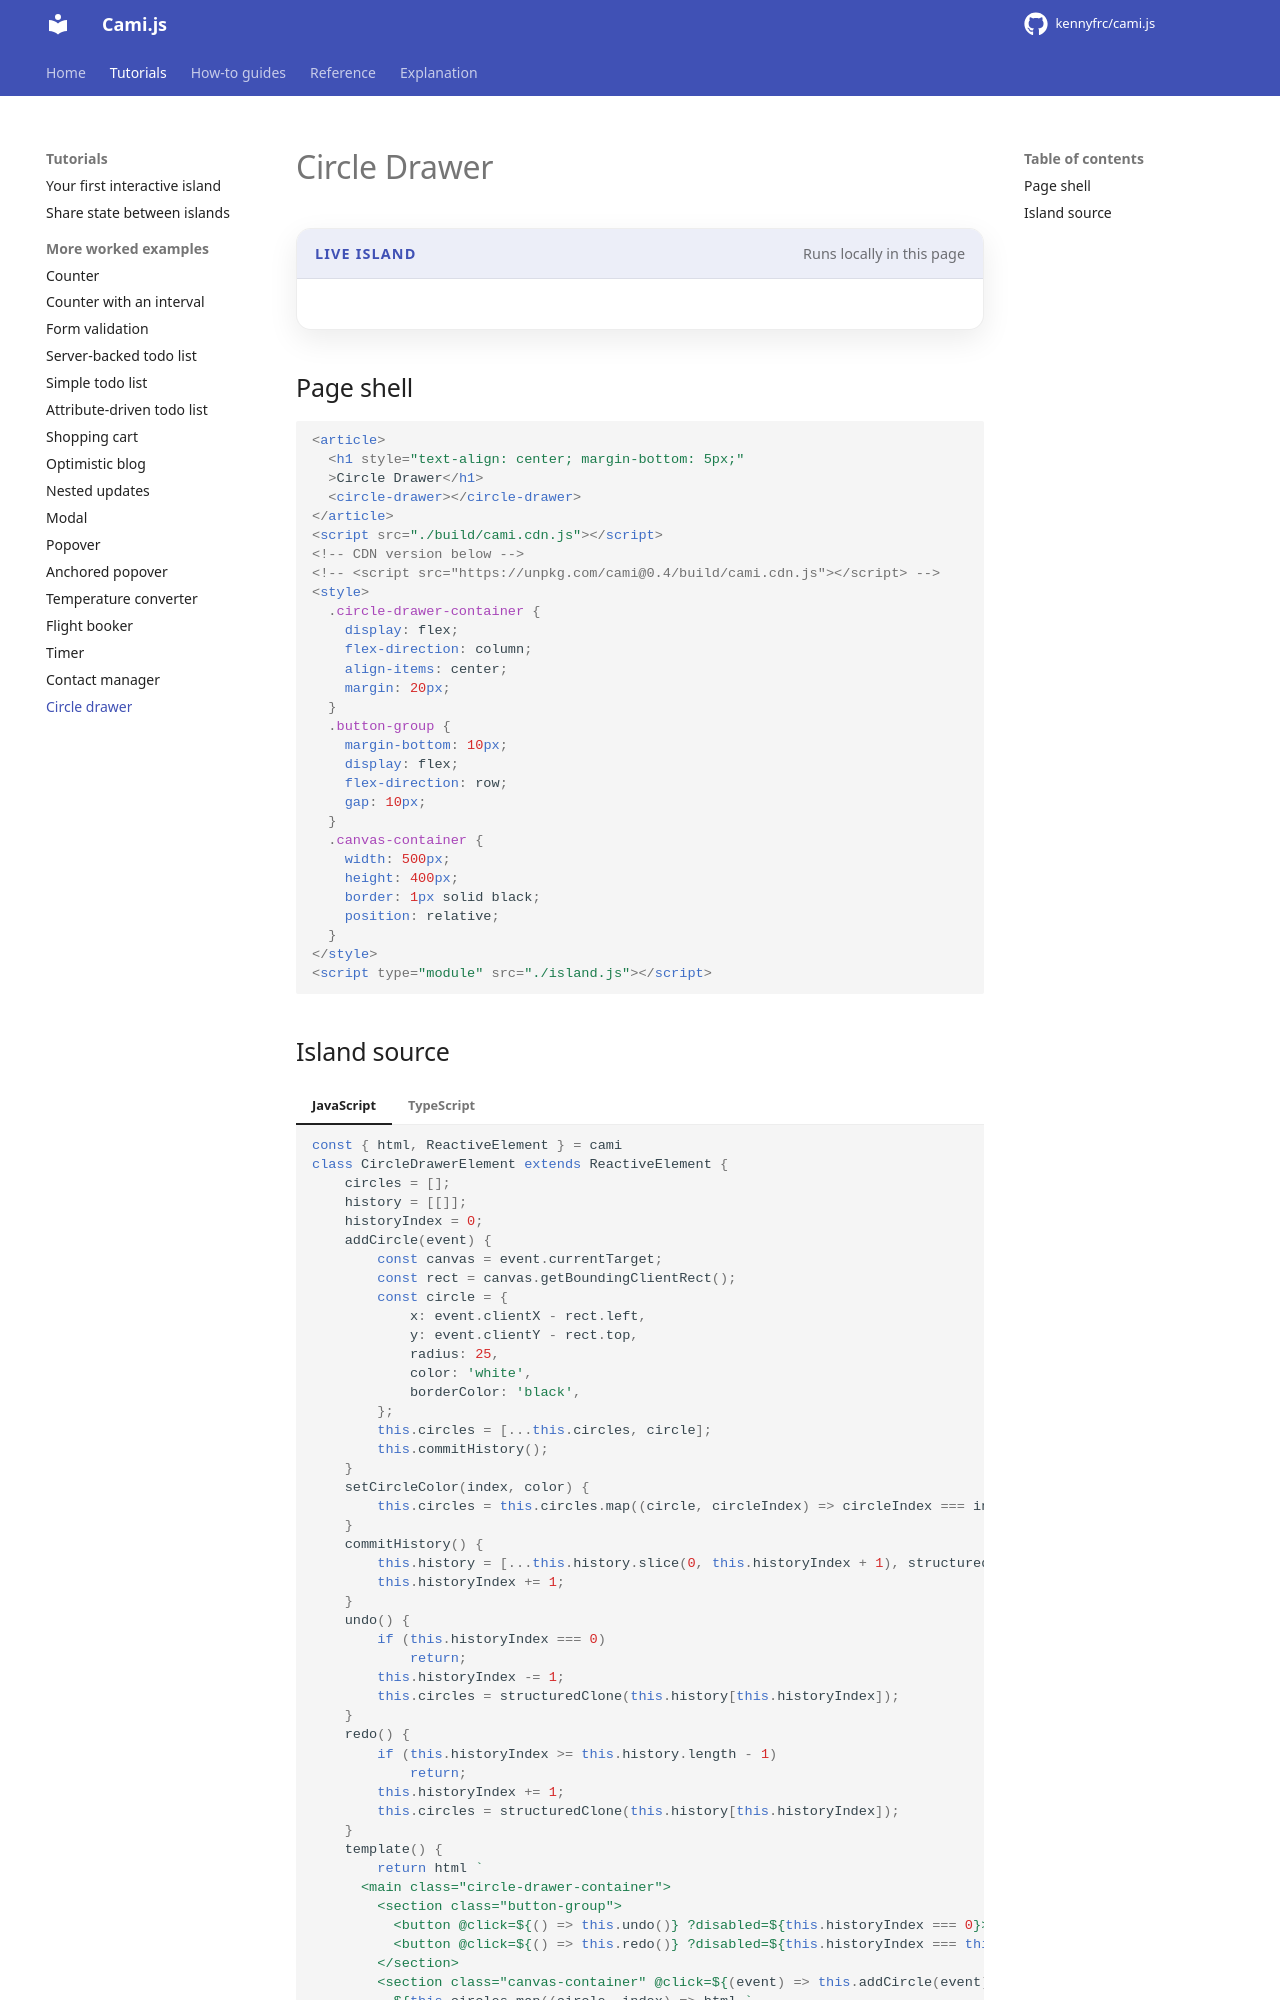

repository: kennyfrc/cami.js · page: learn_by_example/circle_drawer/index.html · generator: mkdocs

# Circle Drawer

<div class="cami-live-example">
  <div class="cami-live-example__header"><span class="cami-live-example__label">Live island</span><span class="cami-live-example__note">Runs locally in this page</span></div>
  <div class="cami-live-example__stage"><cami-demo-island kind="circles"></cami-demo-island></div>
</div>
